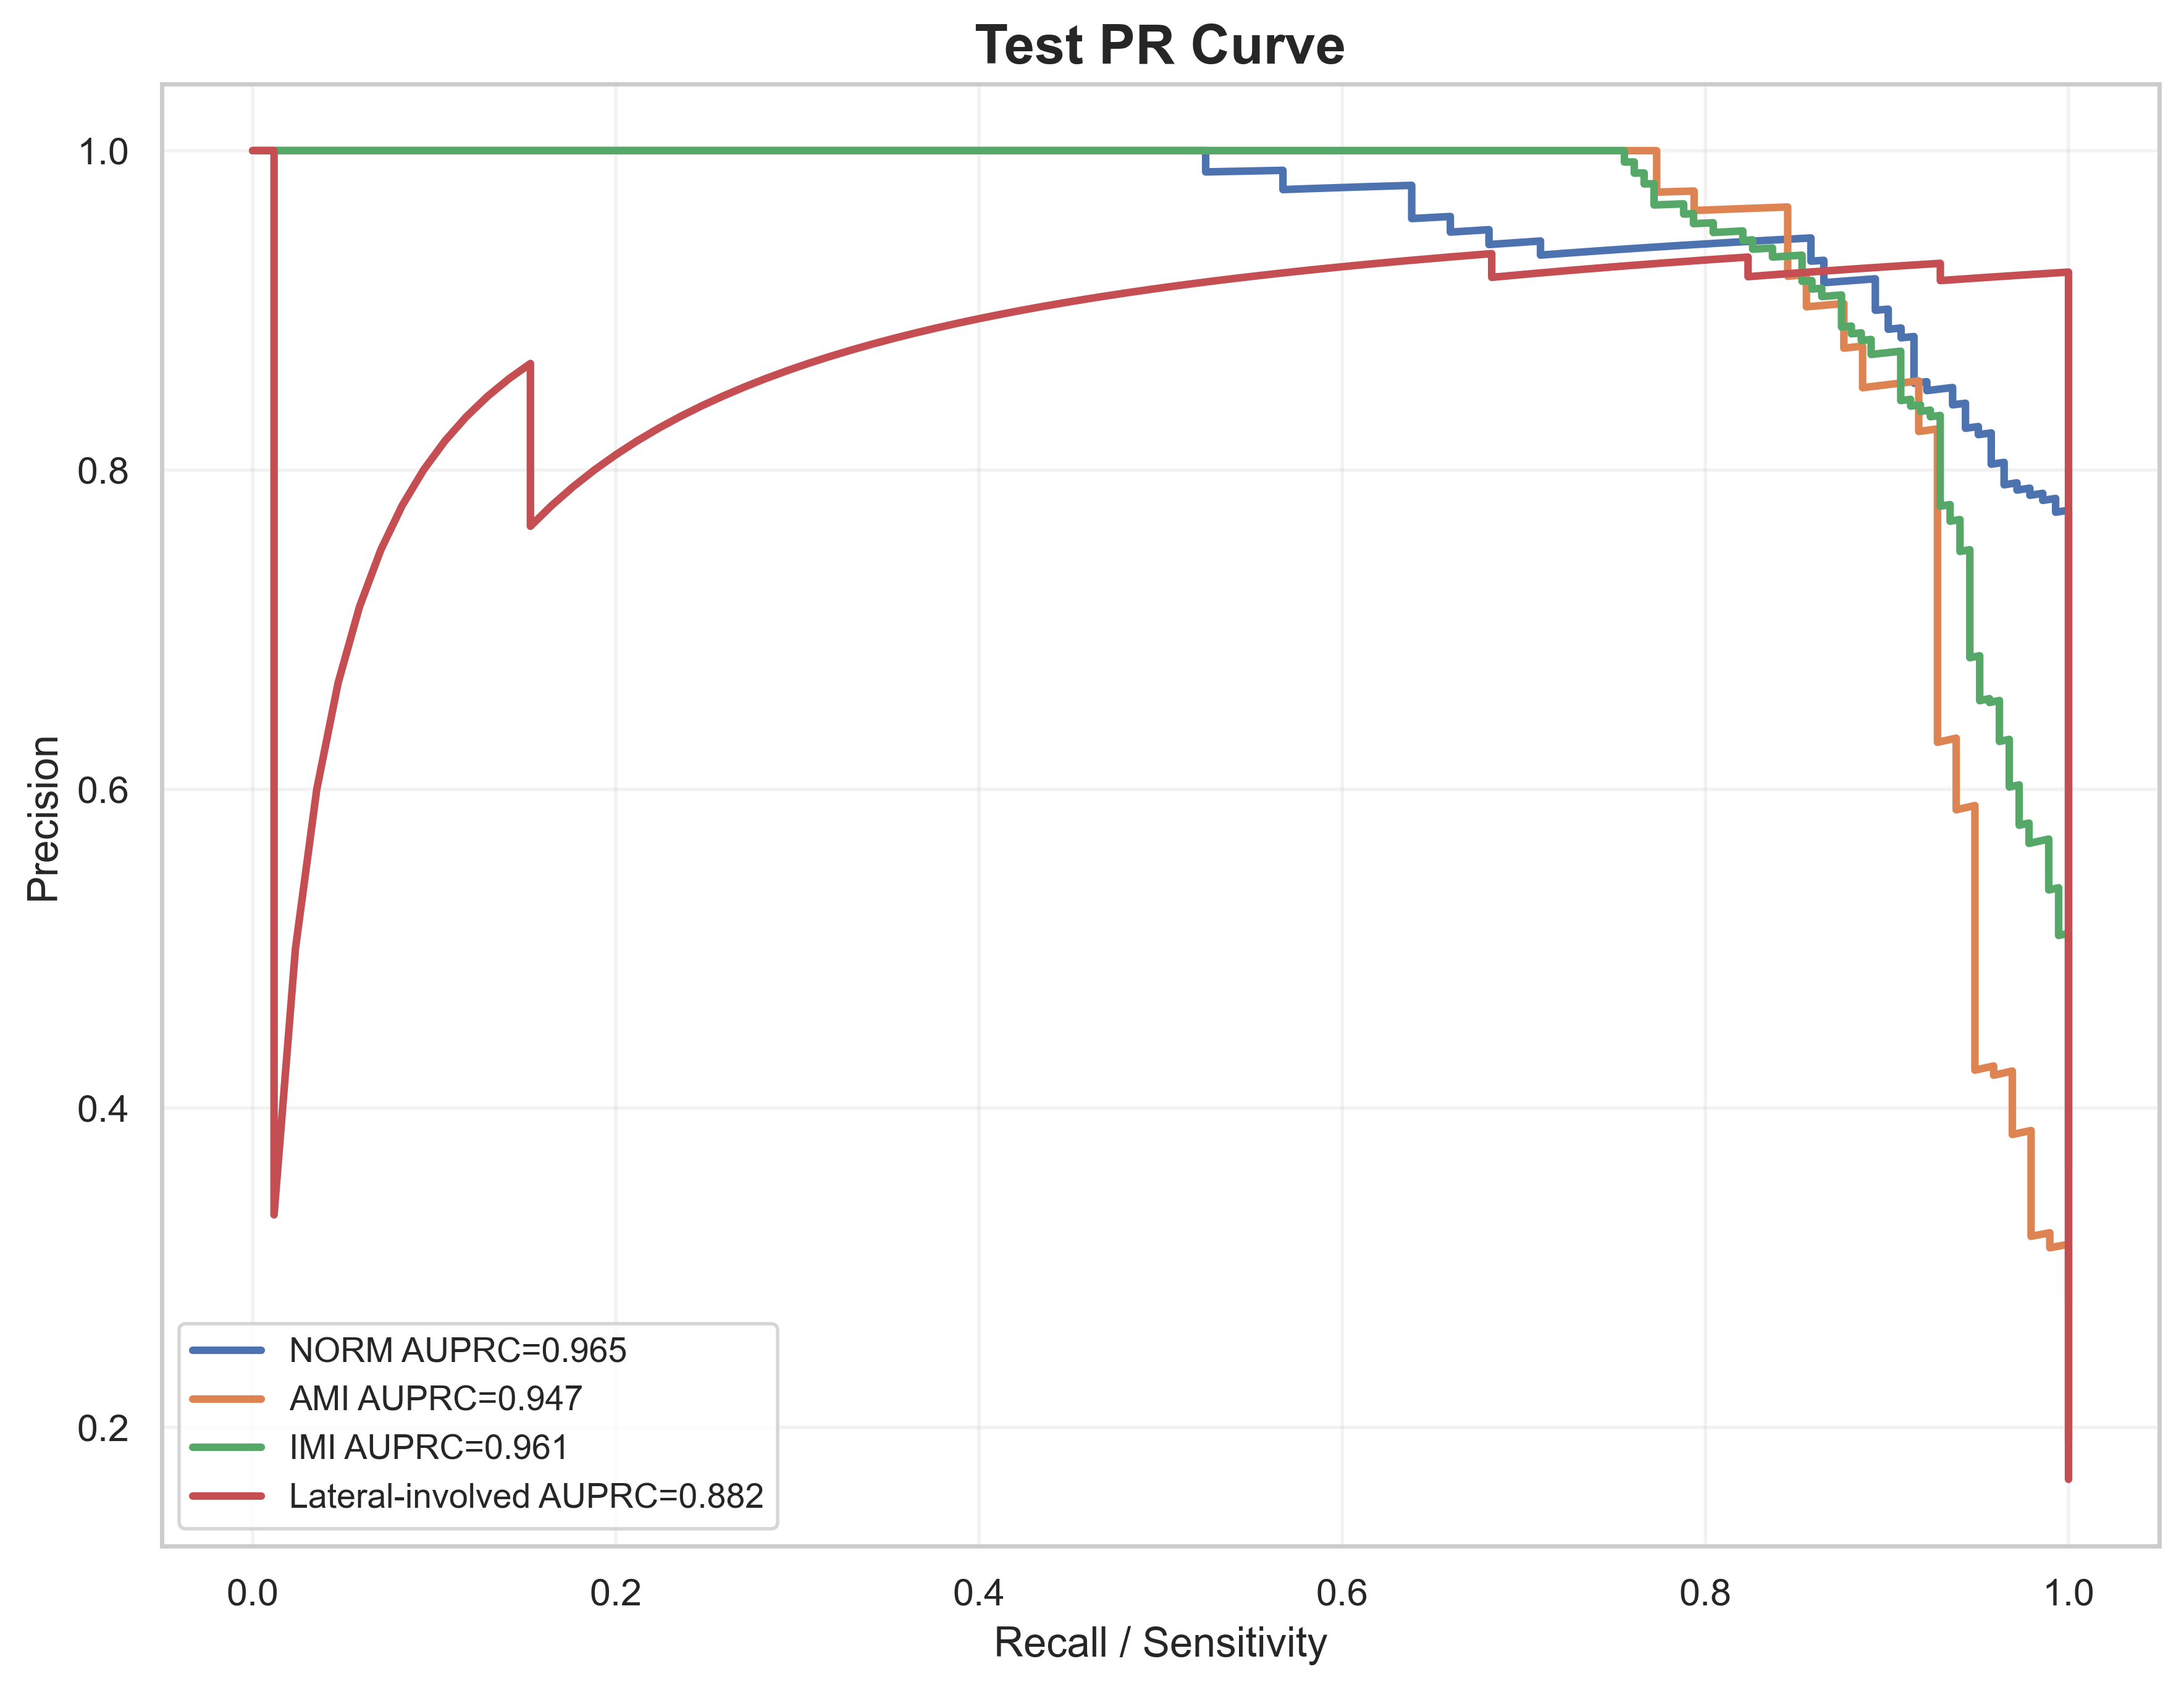

The data file committed next to this chart (first rows):
label, recall, precision, auprc
NORM, 1.0, 0.2781, 0.9645
NORM, 1.0, 0.2787, 0.9645
NORM, 1.0, 0.2792, 0.9645
NORM, 1.0, 0.2798, 0.9645
NORM, 1.0, 0.2803, 0.9645
NORM, 1.0, 0.2809, 0.9645
NORM, 1.0, 0.2814, 0.9645
NORM, 1.0, 0.282, 0.9645
NORM, 1.0, 0.2826, 0.9645
NORM, 1.0, 0.2831, 0.9645
NORM, 1.0, 0.2837, 0.9645
NORM, 1.0, 0.2843, 0.9645
NORM, 1.0, 0.2848, 0.9645
NORM, 1.0, 0.2854, 0.9645
NORM, 1.0, 0.286, 0.9645
NORM, 1.0, 0.2866, 0.9645
NORM, 1.0, 0.2872, 0.9645
NORM, 1.0, 0.2878, 0.9645
NORM, 1.0, 0.2883, 0.9645
NORM, 1.0, 0.2889, 0.9645
NORM, 1.0, 0.2895, 0.9645
NORM, 1.0, 0.2901, 0.9645
NORM, 1.0, 0.2907, 0.9645
NORM, 1.0, 0.2913, 0.9645
NORM, 1.0, 0.2919, 0.9645
NORM, 1.0, 0.2925, 0.9645
NORM, 1.0, 0.2931, 0.9645
NORM, 1.0, 0.2938, 0.9645
NORM, 1.0, 0.2944, 0.9645
NORM, 1.0, 0.295, 0.9645
NORM, 1.0, 0.2956, 0.9645
NORM, 1.0, 0.2962, 0.9645
NORM, 1.0, 0.2968, 0.9645
NORM, 1.0, 0.2975, 0.9645
NORM, 1.0, 0.2981, 0.9645
NORM, 1.0, 0.2987, 0.9645
NORM, 1.0, 0.2994, 0.9645
NORM, 1.0, 0.3, 0.9645
NORM, 1.0, 0.3006, 0.9645
NORM, 1.0, 0.3013, 0.9645
NORM, 1.0, 0.3019, 0.9645
NORM, 1.0, 0.3026, 0.9645
NORM, 1.0, 0.3032, 0.9645
NORM, 1.0, 0.3039, 0.9645
NORM, 1.0, 0.3045, 0.9645
NORM, 1.0, 0.3052, 0.9645
NORM, 1.0, 0.3059, 0.9645
NORM, 1.0, 0.3065, 0.9645
NORM, 1.0, 0.3072, 0.9645
NORM, 1.0, 0.3079, 0.9645
NORM, 1.0, 0.3085, 0.9645
NORM, 1.0, 0.3092, 0.9645
NORM, 1.0, 0.3099, 0.9645
NORM, 1.0, 0.3106, 0.9645
NORM, 1.0, 0.3113, 0.9645
NORM, 1.0, 0.3119, 0.9645
NORM, 1.0, 0.3126, 0.9645
NORM, 1.0, 0.3133, 0.9645
NORM, 1.0, 0.314, 0.9645
NORM, 1.0, 0.3147, 0.9645
... 1,964 more rows
